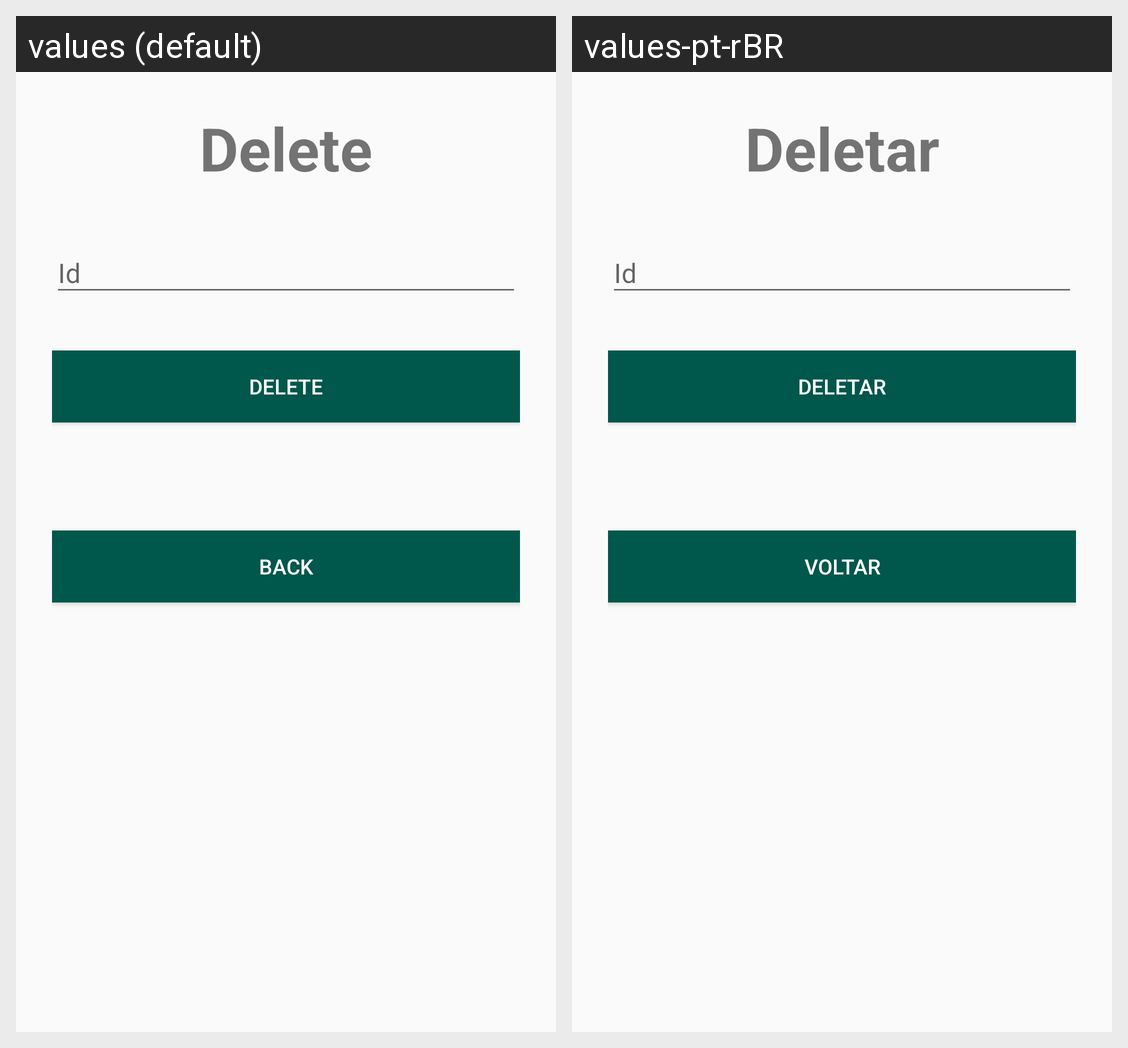

For this localized Android screen grid, give each drawn string resource with its value in every locale shown.
Android screen res/layout/activity_delete.xml rendered under 2 locales, left to right: values (default), values-pt-rBR. Device: Nexus 5 (rendered at 1080×1920; each locale shown at half size, 540×960, under a caption strip naming it); theme AppTheme.NoActionBar.
Strings drawn on this screen, with the default value and each locale's value (text and hints the layout hard-codes, and strings that could not be matched under every locale, appear in the picture but are not listed):

delete
  values: Delete
  values-pt-rBR: Deletar

id
  values: Id
  values-pt-rBR: Id

back
  values: Back
  values-pt-rBR: Voltar
